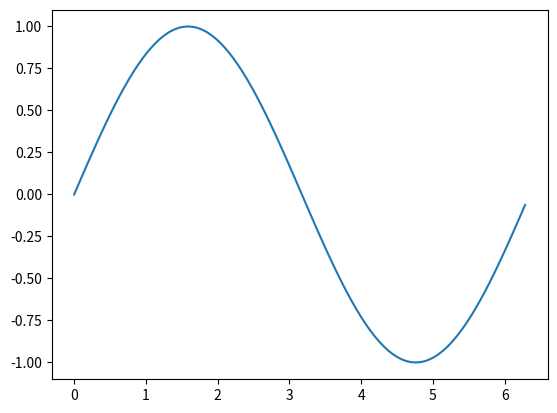
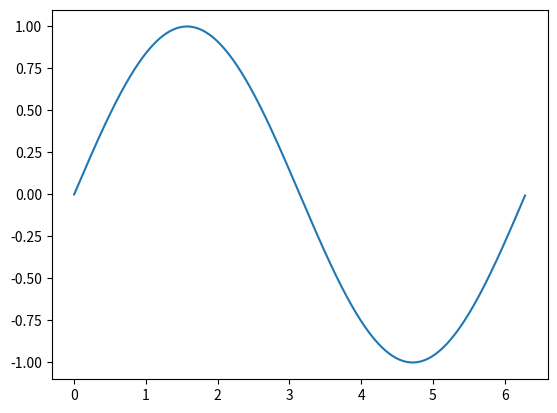
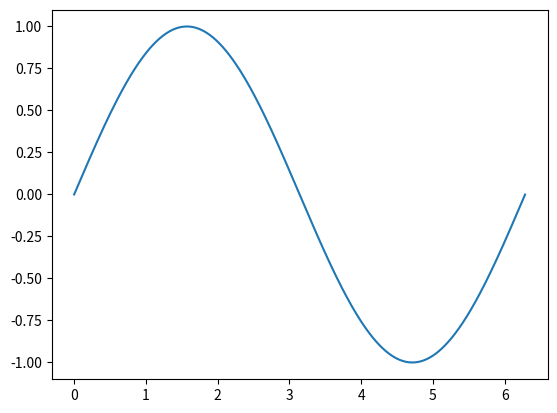
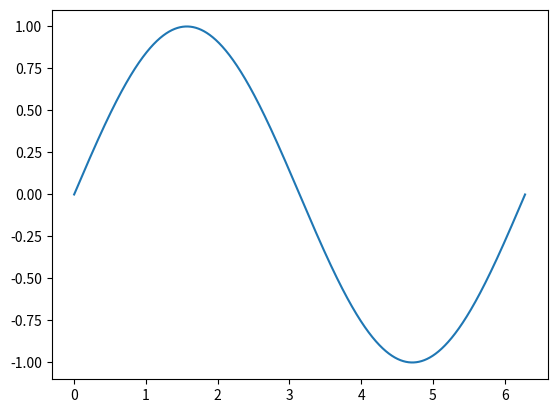
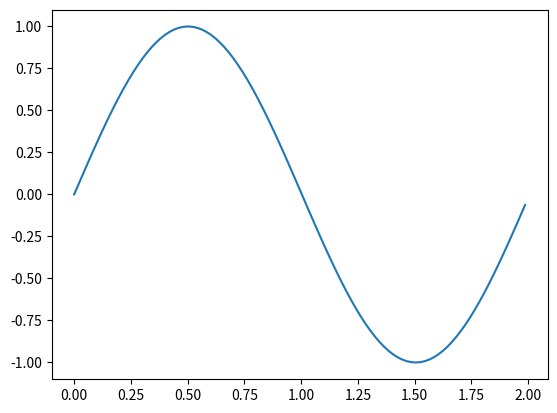
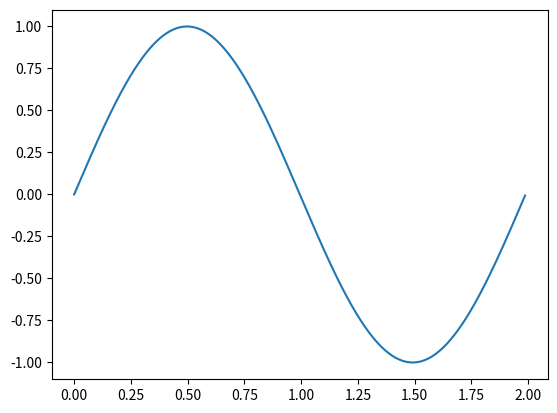
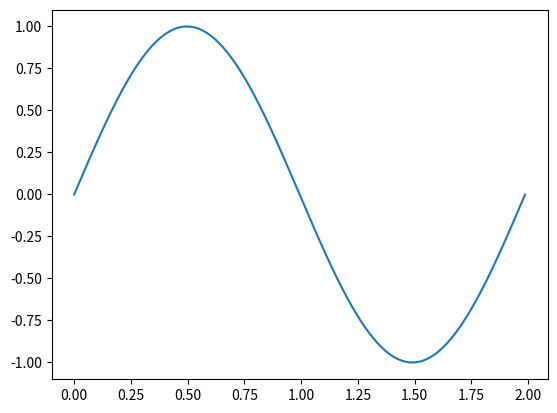
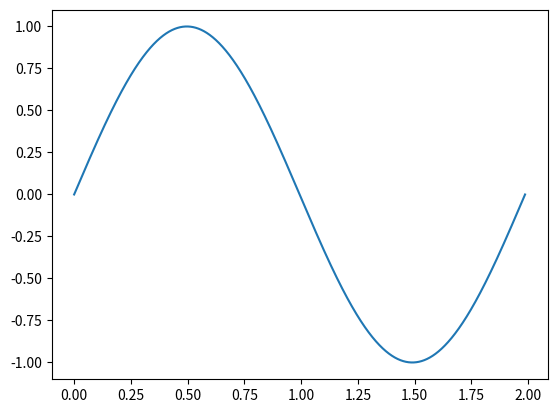
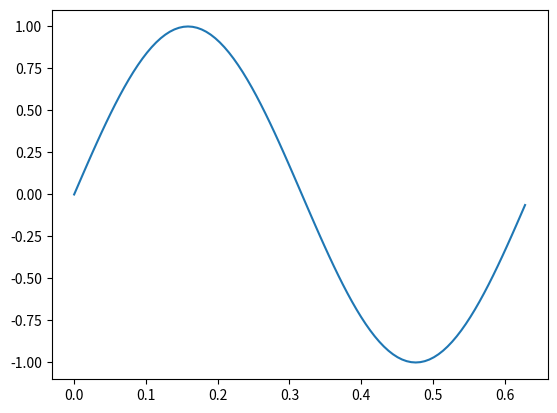
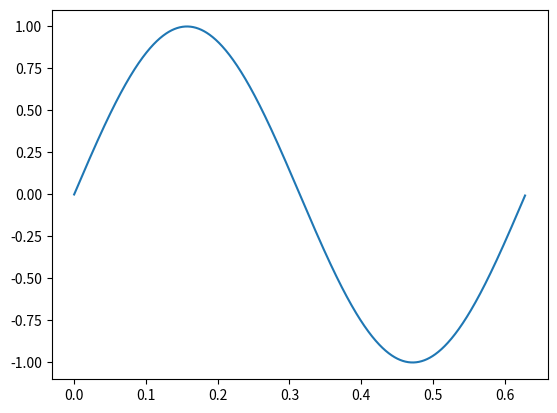
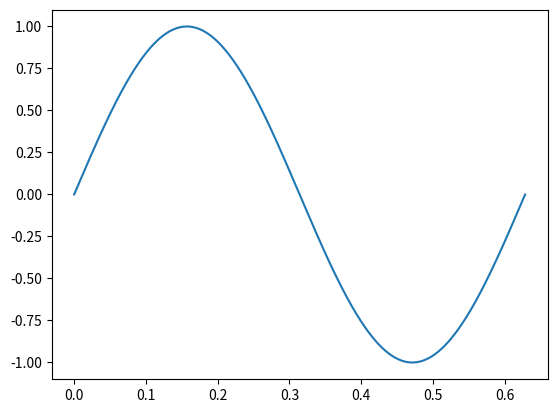
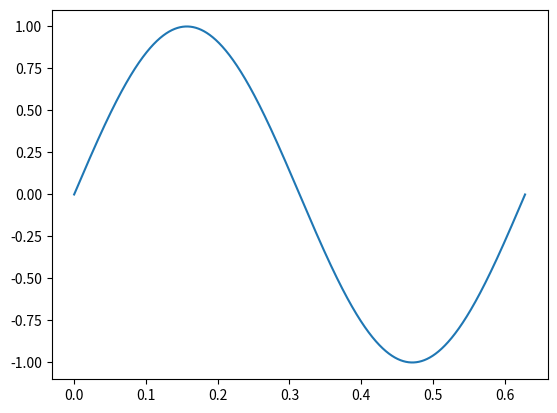
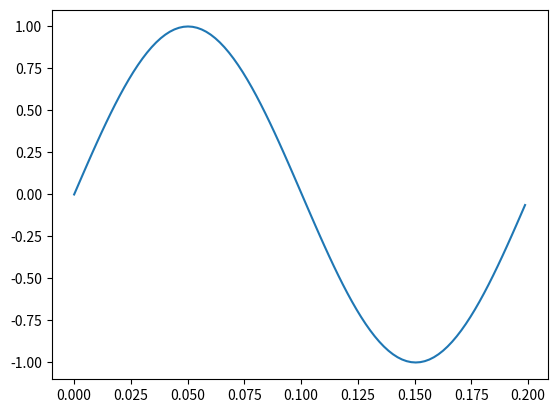
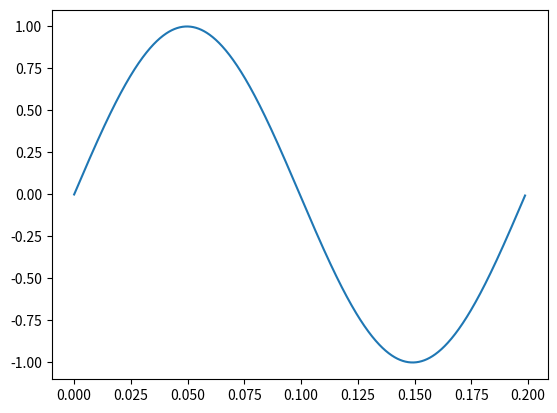
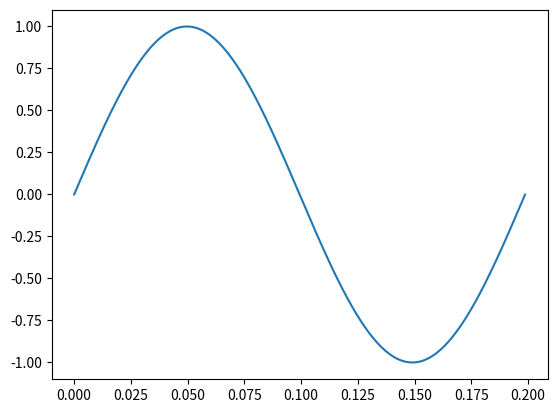
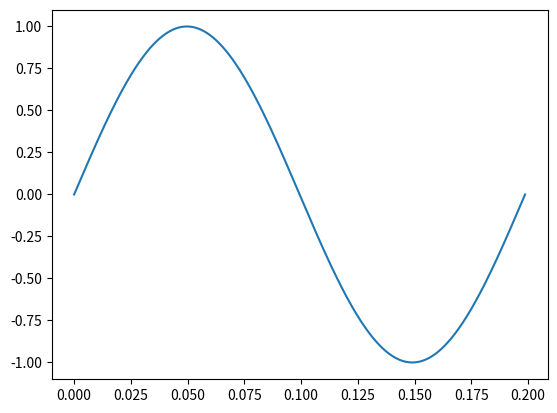

Here is the Python script that generated these plots, in order:
from itertools import product
from math import sqrt, sin, cos
import matplotlib.pyplot as plt

import numpy as np

stiffness_matrix = {'a': np.zeros(0), 'b': np.zeros(0), 'c': np.zeros(0)}
task_params = {'h': 0, 'n': 0, 'x_nodes': np.zeros(0), 'y': np.zeros(0), 'lambda': 0.0}


def phi_j(params, j, x):
    # page 92

    if j == 0:
        if 0 <= x <= params['x_nodes'][1]:
            return (params['x_nodes'][1] - x) / params['h']
        else:
            return 0
    elif j == params['n']:
        if params['x_nodes'][params['n'] - 1] <= x <= params['x_nodes'][params['n']]:
            return (x - params['x_nodes'][params['n'] - 1]) / params['h']
        else:
            return 0
    else:
        if params['x_nodes'][j - 1] <= x <= params['x_nodes'][j]:
            return (x - params['x_nodes'][j - 1]) / params['h']
        elif params['x_nodes'][j] <= x <= params['x_nodes'][j + 1]:
            return (params['x_nodes'][j + 1] - x) / params['h']
        else:
            return 0


def calc_left_coefficients(params, j, k):
    xk: np.ndarray = params['x_nodes']
    lb = params['lambda']
    if j > k:
        j, k = k, j
    if j == k:
        return (xk[j + 1] + lb * xk[j] ** 2 * xk[j + 1] - lb * xk[j] * xk[j + 1] ** 2 + (lb * xk[j + 1] ** 3) / 3 -
                xk[j - 1] - lb * xk[j] ** 2 * xk[j - 1] + lb * xk[j] * xk[j - 1] ** 2 - (lb * xk[j - 1] ** 3) / 3) / (
                       params['h'] ** 2)
    elif j + 1 == k:
        return (-1 / 6.0) * (-6 + lb * (xk[j] - xk[j - 1]) ** 2) * (xk[j] - xk[j + 1]) / (params['h'] ** 2)
    else:
        return 0


def calc_right_coefficients(params, j):
    xk: np.ndarray = params['x_nodes']
    lb_sqrt = sqrt(params['lambda'])
    first_integral = 2 * (- lb_sqrt * (xk[j] - xk[j + 1]) * cos(lb_sqrt * xk[j]) + sin(lb_sqrt * xk[j]) - sin(
        lb_sqrt * xk[j + 1]))
    second_integral = 2 * (- lb_sqrt * (xk[j] - xk[j - 1]) * cos(lb_sqrt * xk[j]) + sin(lb_sqrt * xk[j]) - sin(
        lb_sqrt * xk[j - 1]))

    return (first_integral + second_integral) / params['h']


def thomas_algorithm(mt, d):
    n: int = d.size
    c1: np.ndarray = np.zeros(n, dtype='float64')
    d1: np.ndarray = np.zeros(n, dtype='float64')
    x: np.ndarray = np.zeros(n + 1, dtype='float64')

    helper = lambda i: mt['b'][i] - mt['a'][i] * c1[i - 1]
    c_new = lambda i: (mt['c'][i] / mt['b'][i]) if i == 0 else (mt['c'][i] / helper(i))
    d_new = lambda i: (d[i] / mt['b'][i]) if i == 0 else (d[i] - mt['a'][i] * d1[i - 1]) / helper(i)

    for i in range(n):
        c1[i] = c_new(i)
        d1[i] = d_new(i)

    x_new = lambda i: d1[i] if i == (n - 1) else d1[i] - c1[i] * x[i + 1]

    for i in range(n - 1, -1, -1):
        x[i] = x_new(i)

    return x


def solve_sys(params):
    stiffness_matrix['a'] = np.zeros(params['n'])
    stiffness_matrix['b'] = np.zeros(params['n'])
    stiffness_matrix['c'] = np.zeros(params['n'])

    d: np.ndarray = np.zeros(params['n'])

    for i in range(1, params['n'] + 1):
        j = i - 1

        if i >= 1:
            stiffness_matrix['a'][j] = calc_left_coefficients(params, i - 1, i)

        stiffness_matrix['b'][j] = calc_left_coefficients(params, j, j)

        if i < params['n']:
            stiffness_matrix['c'][j] = calc_left_coefficients(params, i, i + 1)

        d[j] = calc_right_coefficients(params, j)

    y = thomas_algorithm(stiffness_matrix, d)

    y[0] = 0
    y[params['n']] = 0
    params['y'] = y


def u_exact(params, x):
    left_index, right_index = 0, params['n']

    while right_index - left_index > 1:
        i = (right_index + left_index) // 2
        if x > params['x_nodes'][i]:
            left_index = i
        else:
            right_index = i

    return params['y'][left_index] * phi_j(params, left_index, x) + \
           params['y'][right_index] * phi_j(params, right_index, x)


def calc_error(params, r_b, n):
    test_n: int = (params['n'] + 1) * 10
    test_h: float = r_b / test_n
    err: float = 0.0
    real_val_elems = []
    approx_val_elems = []
    for i in range(test_n):
        x: float = i * test_h
        approx_val: float = u_exact(params, x)
        real_val: float = sin(sqrt(params['lambda']) * x)
        real_val_elems.append(real_val)
        approx_val_elems.append(approx_val)
        err = max(abs(approx_val - real_val), err)
    plt.plot(np.linspace(0.0, r_b, test_n), real_val_elems)
    plt.show()
    # fig.get_figure().savefig(f"images/testfig_{n}")

    return test_h, err


def FEM(r_b, lam, n):
    x: np.ndarray = np.linspace(0.0, r_b, n)
    task_params['h'] = x[1] - x[0]
    task_params['x_nodes'] = x
    task_params['n'] = n - 1
    task_params['y'] = np.zeros(1)
    task_params['lambda'] = lam
    solve_sys(task_params)
    return task_params


def experiment():
    test = list(product([1, 10, 100, 1000], [10, 100, 1000, 10000]))
    results = []

    for lam, n in test:
        right_b = 2 * np.pi / sqrt(lam)
        y = FEM(right_b, lam, n)
        h, err = calc_error(y, right_b, n)
        results.append({'h': y['h'], 'error': err, 'n': n, 'lambda': lam})
    # with open('experiment.txt', 'w') as file:
    for el in results:
        print(f"error: {round(el['error'], 6)} h**2: {round(el['h'], 6)}, n: {el['n']},  lambda: {el['lambda']}")
        # file.write(f"error: {round(el['error'], 6)} h**2: {round(el['h'], 6)}, n: {el['n']},  lambda: {el['lambda']} \n")
    # file.close()


experiment()

# task_params = {'h': 0, 'n': 0, 'x_nodes': np.zeros(0), 'y': np.zeros(0), 'lambda': 0.0}
# y = FEM(np.pi, np.pi ** 2, 10)
# plt.plot(np.linspace(0.0, np.pi, 10), task_params['y'])
# plt.show()
